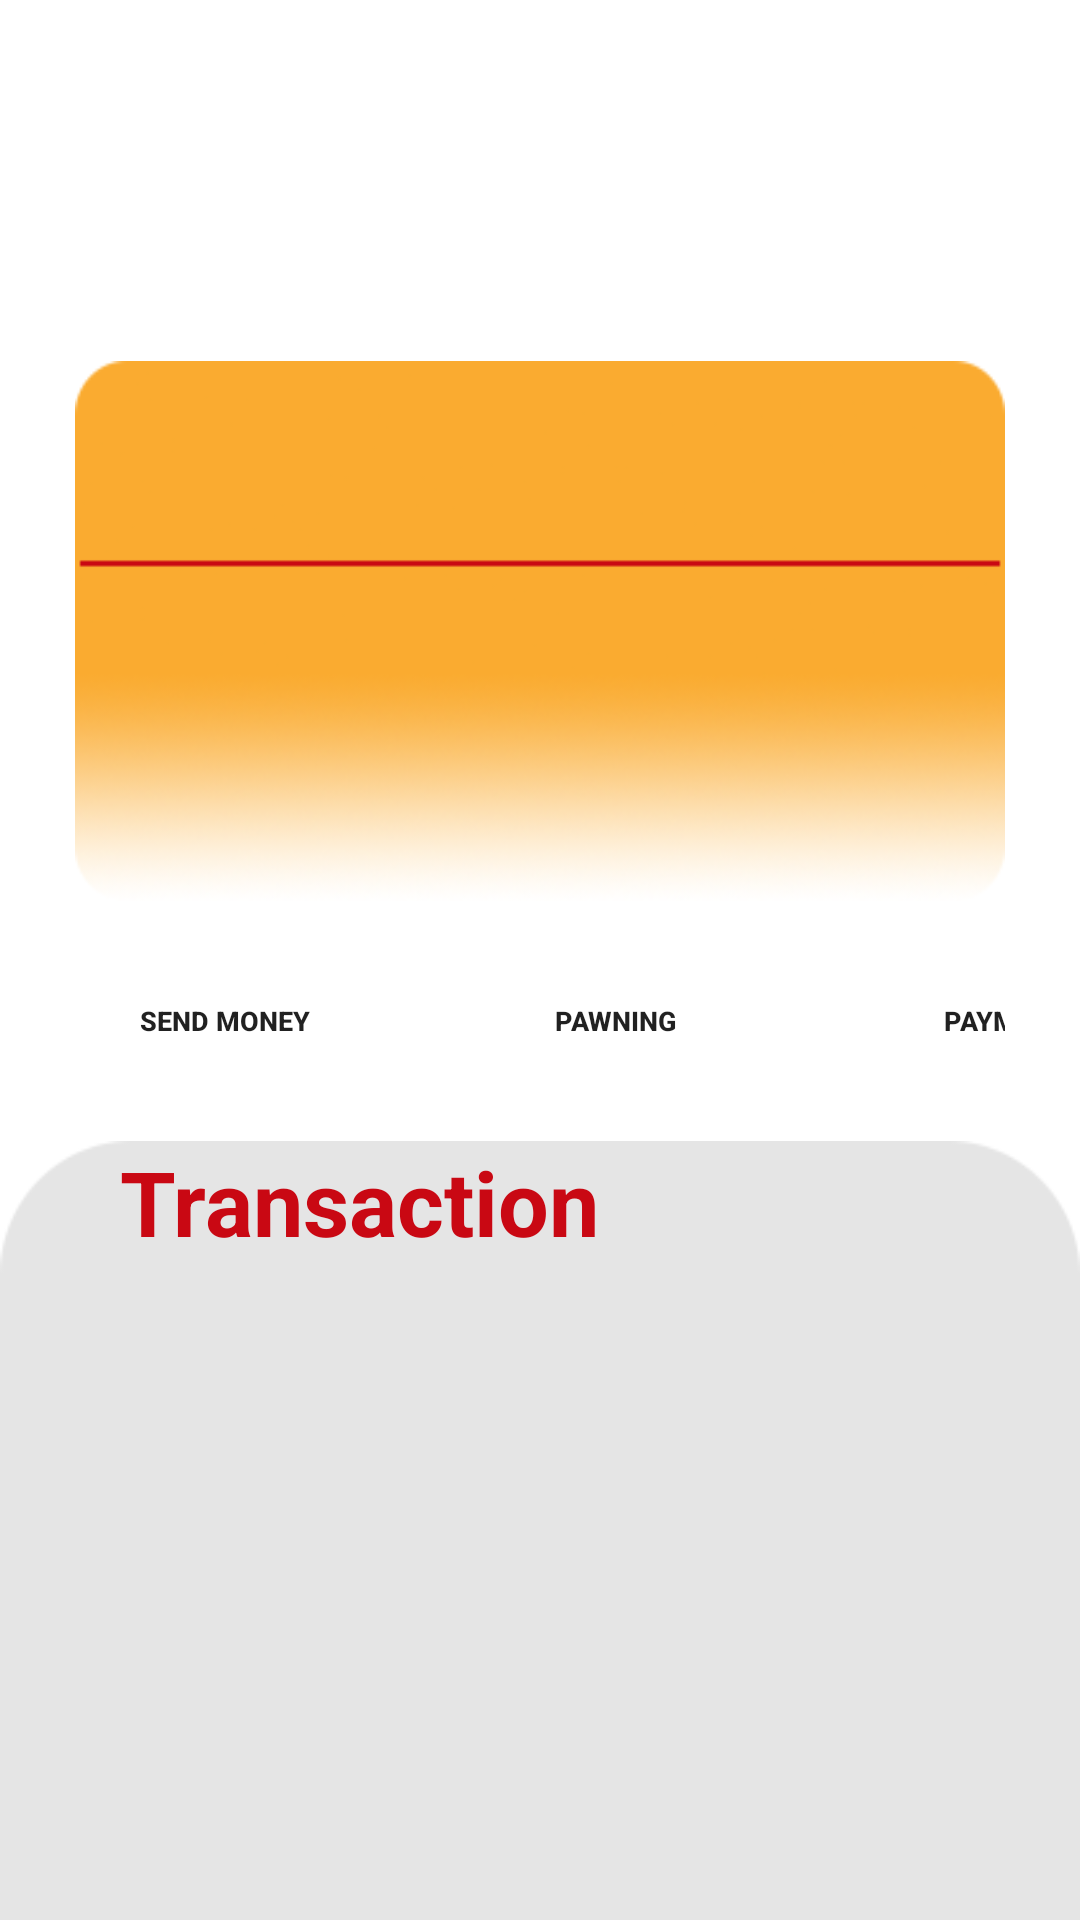

Android layout source for this screen:
<!-- AndroidManifest.xml: application theme Theme.PeoplesBank -->
<!-- res/layout/content_main.xml -->
<?xml version="1.0" encoding="utf-8"?>
<LinearLayout xmlns:android="http://schemas.android.com/apk/res/android"
    xmlns:app="http://schemas.android.com/apk/res-auto"
    xmlns:card_view="http://schemas.android.com/apk/res-auto"
    xmlns:tools="http://schemas.android.com/tools"
    android:layout_width="match_parent"
    android:layout_height="match_parent"
    android:orientation="vertical"
    android:weightSum="100"
    app:layout_behavior="@string/appbar_scrolling_view_behavior">


    <View
        android:layout_width="match_parent"
        android:layout_height="20dp"/>

    <LinearLayout
        android:id="@+id/greetLiner"
        android:layout_width="match_parent"
        android:layout_height="wrap_content"
        android:layout_marginTop="5dp"
        android:layout_marginRight="5dp"
        android:gravity="right">

        <TextView
            android:id="@+id/greetWord"
            android:layout_width="wrap_content"
            android:layout_height="wrap_content"
            android:text="Good Morning Wijesinghe"
            android:textColor="@color/white"
            android:textSize="14sp"
            android:textStyle="bold"
            />





    </LinearLayout>

    <View
        android:layout_width="match_parent"
        android:layout_height="10dp"/>

    <LinearLayout
        android:id="@+id/accountBalanceLayout"
        android:layout_width="match_parent"
        android:layout_height="wrap_content"
        android:layout_marginTop="5dp"
        android:layout_marginRight="10dp"
        android:layout_marginLeft="25dp"
        android:orientation="vertical"
        android:gravity="left">

        <TextView
            android:id="@+id/balance"
            android:layout_width="wrap_content"
            android:layout_height="wrap_content"
            android:text="RS.25 000.00"
            android:textColor="@color/white"
            android:textSize="28sp"
            android:textStyle="bold"
            />


        <TextView
            android:id="@+id/amount"
            android:layout_width="wrap_content"
            android:layout_height="wrap_content"
            android:text="You balance - Saving Account"
            android:textColor="@color/white"
            android:textSize="14sp"
            android:textStyle="bold"
            />




    </LinearLayout>


    <View
        android:layout_width="match_parent"
        android:layout_height="5dp"/>

    <LinearLayout
        android:id="@+id/lo_addBannerSlider"
        android:layout_width="match_parent"
        android:layout_height="180sp"
        android:layout_marginLeft="25dp"
        android:layout_marginRight="25dp"
        android:orientation="vertical"
        android:background="@drawable/master"
        android:visibility="visible"
        android:weightSum="200">

        <RelativeLayout
            android:layout_width="match_parent"
            android:layout_height="match_parent">


            <ImageView
                android:layout_width="140dp"
                android:layout_height="50dp"
                android:layout_marginLeft="10dp"
                android:layout_marginTop="15dp"
                android:background="@drawable/logo" />




        <androidx.cardview.widget.CardView xmlns:card_view="http://schemas.android.com/apk/res-auto"
            android:id="@+id/cv_addBannerSlider"
            android:layout_width="match_parent"
            android:layout_height="0dp"
            android:layout_weight="200"
            card_view:cardCornerRadius="5dp">



            <com.smarteist.autoimageslider.SliderView
                android:id="@+id/imageSlider"
                android:layout_width="match_parent"
                android:layout_height="match_parent"
                android:scaleType="fitXY"
                app:sliderAnimationDuration="600"
                app:sliderAutoCycleDirection="back_and_forth"
                app:sliderAutoCycleEnabled="true"
                app:sliderIndicatorAnimationDuration="600"
                app:sliderIndicatorGravity="center_horizontal|bottom"
                app:sliderIndicatorMargin="15dp"
                app:sliderIndicatorOrientation="horizontal"
                app:sliderIndicatorPadding="3dp"
                app:sliderIndicatorRadius="2dp"
                app:sliderIndicatorSelectedColor="@color/purple_700"
                app:sliderIndicatorUnselectedColor="@color/white"
                app:sliderScrollTimeInSec="1"
                app:sliderStartAutoCycle="true" />

        </androidx.cardview.widget.CardView>


        </RelativeLayout>

    </LinearLayout>



    <View
        android:layout_width="match_parent"
        android:layout_height="10dp"/>

    <LinearLayout
        android:id="@+id/lo_buttons"
        android:layout_width="match_parent"
        android:layout_height="60dp"
        android:orientation="horizontal"
        android:layout_marginRight="25dp"
        android:layout_marginLeft="25dp"
        >



        <Button
            android:layout_width="100dp"
            android:layout_height="40dp"
            android:text="send money"
            android:textSize="9sp"
            android:textStyle="bold"
            app:backgroundTint="@color/wave_maroon"
            android:background="@drawable/home_custom_button_red"
            android:layout_gravity="center"
            />

        <View
            android:layout_width="30dp"
            android:layout_height="match_parent"/>

        <Button
            android:layout_width="100dp"
            android:layout_height="40dp"
            android:text="Pawning"
            android:textSize="9sp"
            android:textStyle="bold"
            app:backgroundTint="@color/wave_green"
            android:background="@drawable/home_custom_button_red"
            android:layout_gravity="center"

            />

        <View
            android:layout_width="30dp"
            android:layout_height="match_parent"/>

        <Button
            android:id="@+id/content_payment"
            android:layout_width="100dp"
            android:layout_height="40dp"
            android:layout_gravity="center"
            android:background="@drawable/home_custom_button_red"
            android:text="Payment"
            android:textSize="9sp"
            android:textStyle="bold"
            app:backgroundTint="@color/gold_yellow" />



    </LinearLayout>

    <View
        android:layout_width="match_parent"
        android:layout_height="10dp"/>

    <LinearLayout
        android:id="@+id/recentLayout"
        android:layout_width="match_parent"
        android:layout_height="wrap_content"
        android:orientation="vertical"
        android:background="@drawable/recent">


        <TextView
            android:id="@+id/wordTra"
            android:layout_width="wrap_content"
            android:layout_height="wrap_content"
            android:layout_alignParentStart="true"
            android:layout_marginStart="40dp"
            android:text="Transaction"
            android:textColor="#C90813"
            android:textSize="30sp"
            android:textStyle="bold" />

        <LinearLayout
            android:layout_width="match_parent"
            android:layout_height="40dp"
            android:orientation="horizontal">

        </LinearLayout>


    </LinearLayout>


</LinearLayout>
<!-- resources referenced by this layout -->
<resources>
  <color name="gold_yellow">#FAAB30</color>
  <color name="purple_700">#FF3700B3</color>
  <color name="wave_green">#42C803</color>
  <color name="wave_maroon">#C90813</color>
  <color name="white">#FFFFFFFF</color>
  <!-- drawable master: png bitmap (drawable, 24238 bytes) -->
  <!-- drawable recent: png bitmap (drawable, 1966 bytes) -->
  <style name="Theme.PeoplesBank" parent="Theme.MaterialComponents.DayNight.NoActionBar">
          
  
          <item name="colorPrimaryVariant">@color/purple_700</item>
          <item name="colorOnPrimary">@color/white</item>
          
          <item name="colorSecondaryVariant">@color/teal_700</item>
          <item name="colorOnSecondary">@color/black</item>
          
          <item name="android:statusBarColor" tools:targetApi="l">?attr/colorPrimaryVariant</item>
          
      </style>
  <color name="teal_700">#FF018786</color>
  <color name="black">#FF000000</color>
</resources>
